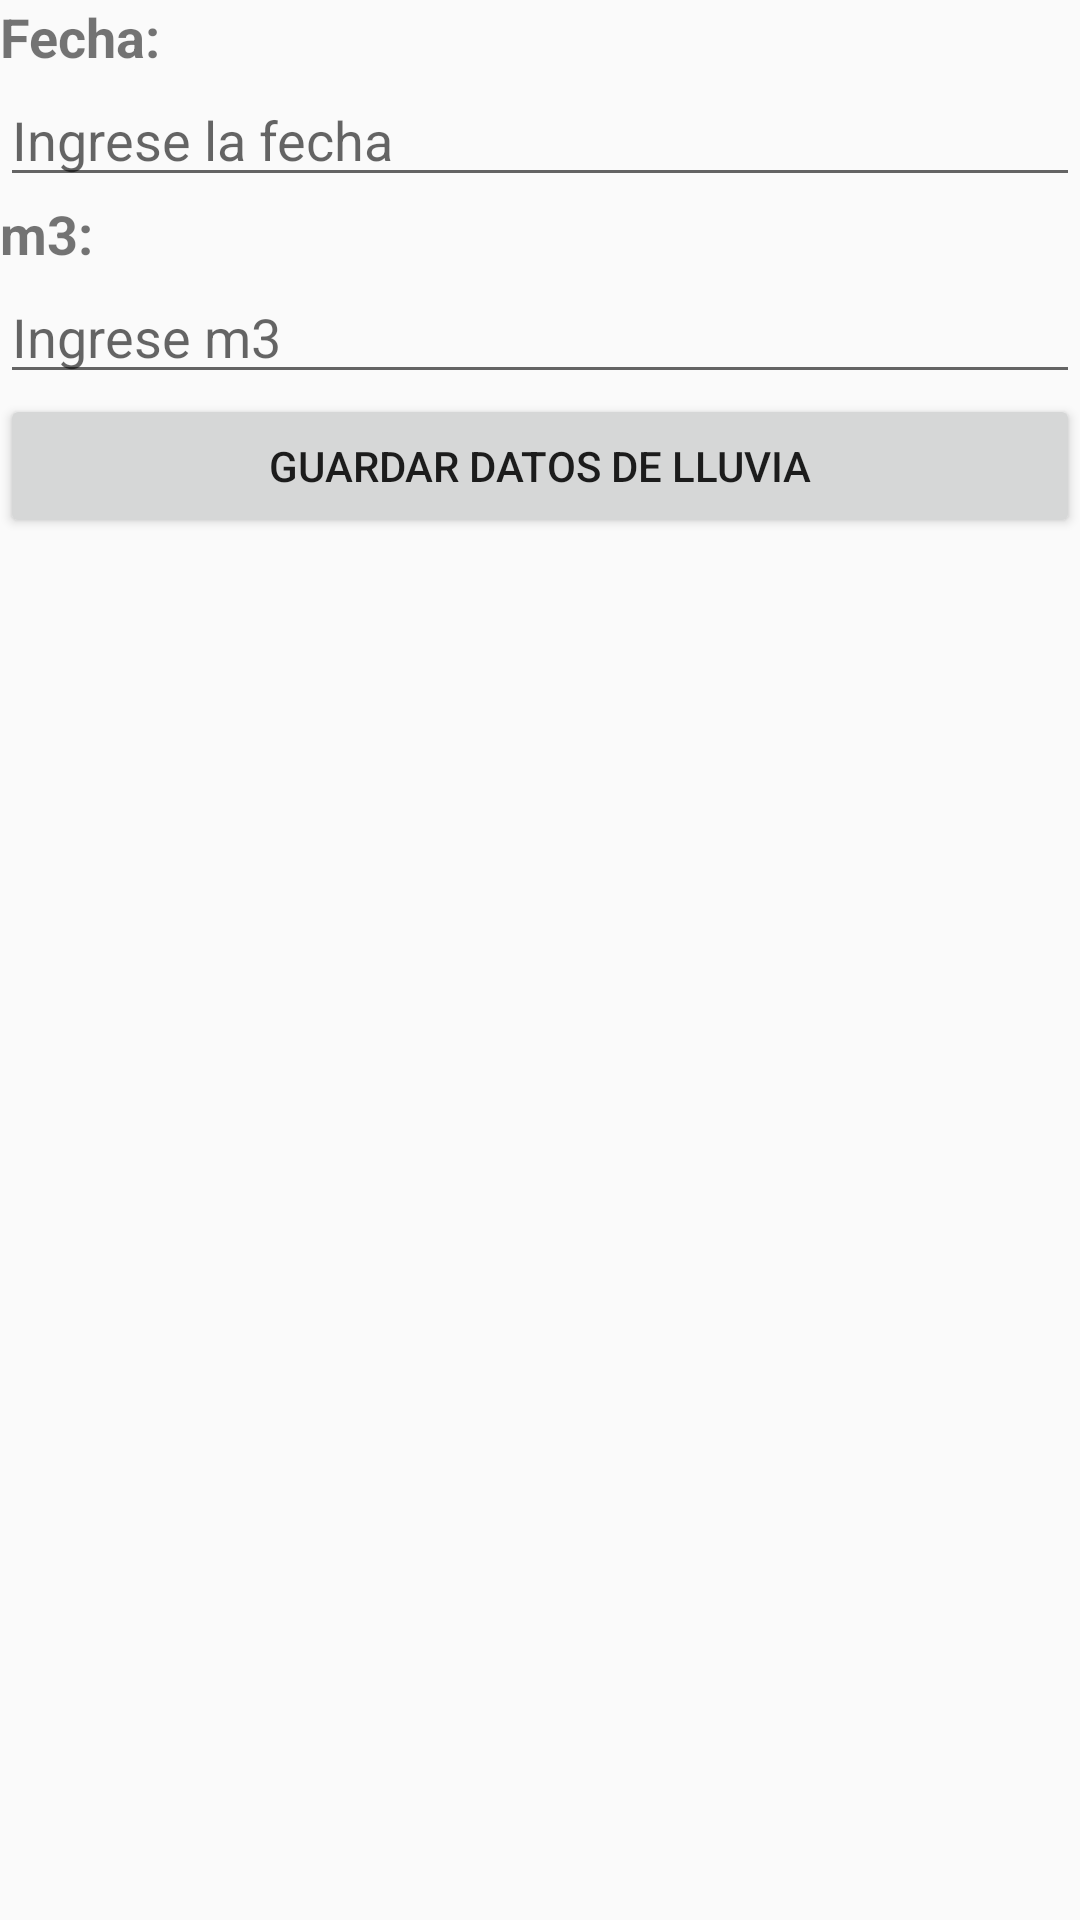

Layout XML and referenced resources for this Android screen:
<!-- AndroidManifest.xml: application theme AppTheme -->
<!-- res/layout/fragment_tab_lluvia.xml -->
<?xml version="1.0" encoding="utf-8"?>
<android.support.constraint.ConstraintLayout xmlns:android="http://schemas.android.com/apk/res/android"
    xmlns:tools="http://schemas.android.com/tools"
    android:layout_width="match_parent"
    android:layout_height="match_parent"
    tools:context=".Fragment.Tab_lluvia">

    <LinearLayout
        android:layout_width="match_parent"
        android:layout_height="match_parent"
        android:orientation="vertical">

        <LinearLayout
            android:layout_width="match_parent"
            android:layout_height="wrap_content"
            android:orientation="horizontal">

            <TextView
                android:id="@+id/textView"
                android:layout_height="wrap_content"
                android:layout_width="match_parent"
                android:text="Fecha:"
                android:textAlignment="viewStart"
                android:textSize="18sp"
                android:textStyle="bold" />


        </LinearLayout>
        <LinearLayout
            android:layout_width="match_parent"
            android:layout_height="wrap_content"
            android:orientation="horizontal">



            <EditText
                android:id="@+id/fecha_lluvia"
                android:layout_width="match_parent"
                android:layout_height="wrap_content"
                android:ems="10"
                android:hint="Ingrese la fecha" />

        </LinearLayout>

        <LinearLayout
            android:layout_width="match_parent"
            android:layout_height="wrap_content"
            android:orientation="horizontal">

            <TextView
                android:id="@+id/textView2"
                android:layout_width="wrap_content"
                android:layout_height="wrap_content"
                android:layout_weight="1"
                android:text="m3:"
                android:textSize="18sp"
                android:textStyle="bold" />


        </LinearLayout>
        <LinearLayout
            android:layout_width="match_parent"
            android:layout_height="wrap_content"
            android:orientation="horizontal">

            <EditText
                android:id="@+id/milimetros_cubicos"
                android:layout_width="wrap_content"
                android:layout_height="wrap_content"
                android:layout_weight="1"
                android:ems="10"
                android:hint="Ingrese m3"
                android:inputType="number" />
        </LinearLayout>
        <LinearLayout
            android:layout_width="match_parent"
            android:layout_height="wrap_content"
            android:orientation="horizontal">


            <Button
                android:id="@+id/btn_guardarLluvia"
                android:layout_width="wrap_content"
                android:layout_height="wrap_content"
                android:layout_weight="1"
                android:text="Guardar Datos de LLuvia" />
        </LinearLayout>
    </LinearLayout>
</android.support.constraint.ConstraintLayout>
<!-- resources referenced by this layout -->
<resources>
  <style name="AppTheme" parent="Theme.AppCompat.Light.DarkActionBar">
          
          <item name="colorPrimary">@color/colorPrimary</item>
          <item name="colorPrimaryDark">@color/colorPrimaryDark</item>
          <item name="colorAccent">@color/colorAccent</item>
          <item name="cardViewStyle">@style/CardView</item>
          <item name="android:actionMenuTextColor">@color/white</item>
  
  
  
  
  
      </style>
  <color name="colorPrimary">@color/primaryColor</color>
  <color name="colorPrimaryDark">@color/blue_900</color>
  <color name="colorAccent">#222f5b</color>
  <color name="white">#FFFFFF</color>
  <color name="primaryColor">#222f5b</color>
  <color name="blue_900">#0D47A1</color>
</resources>
